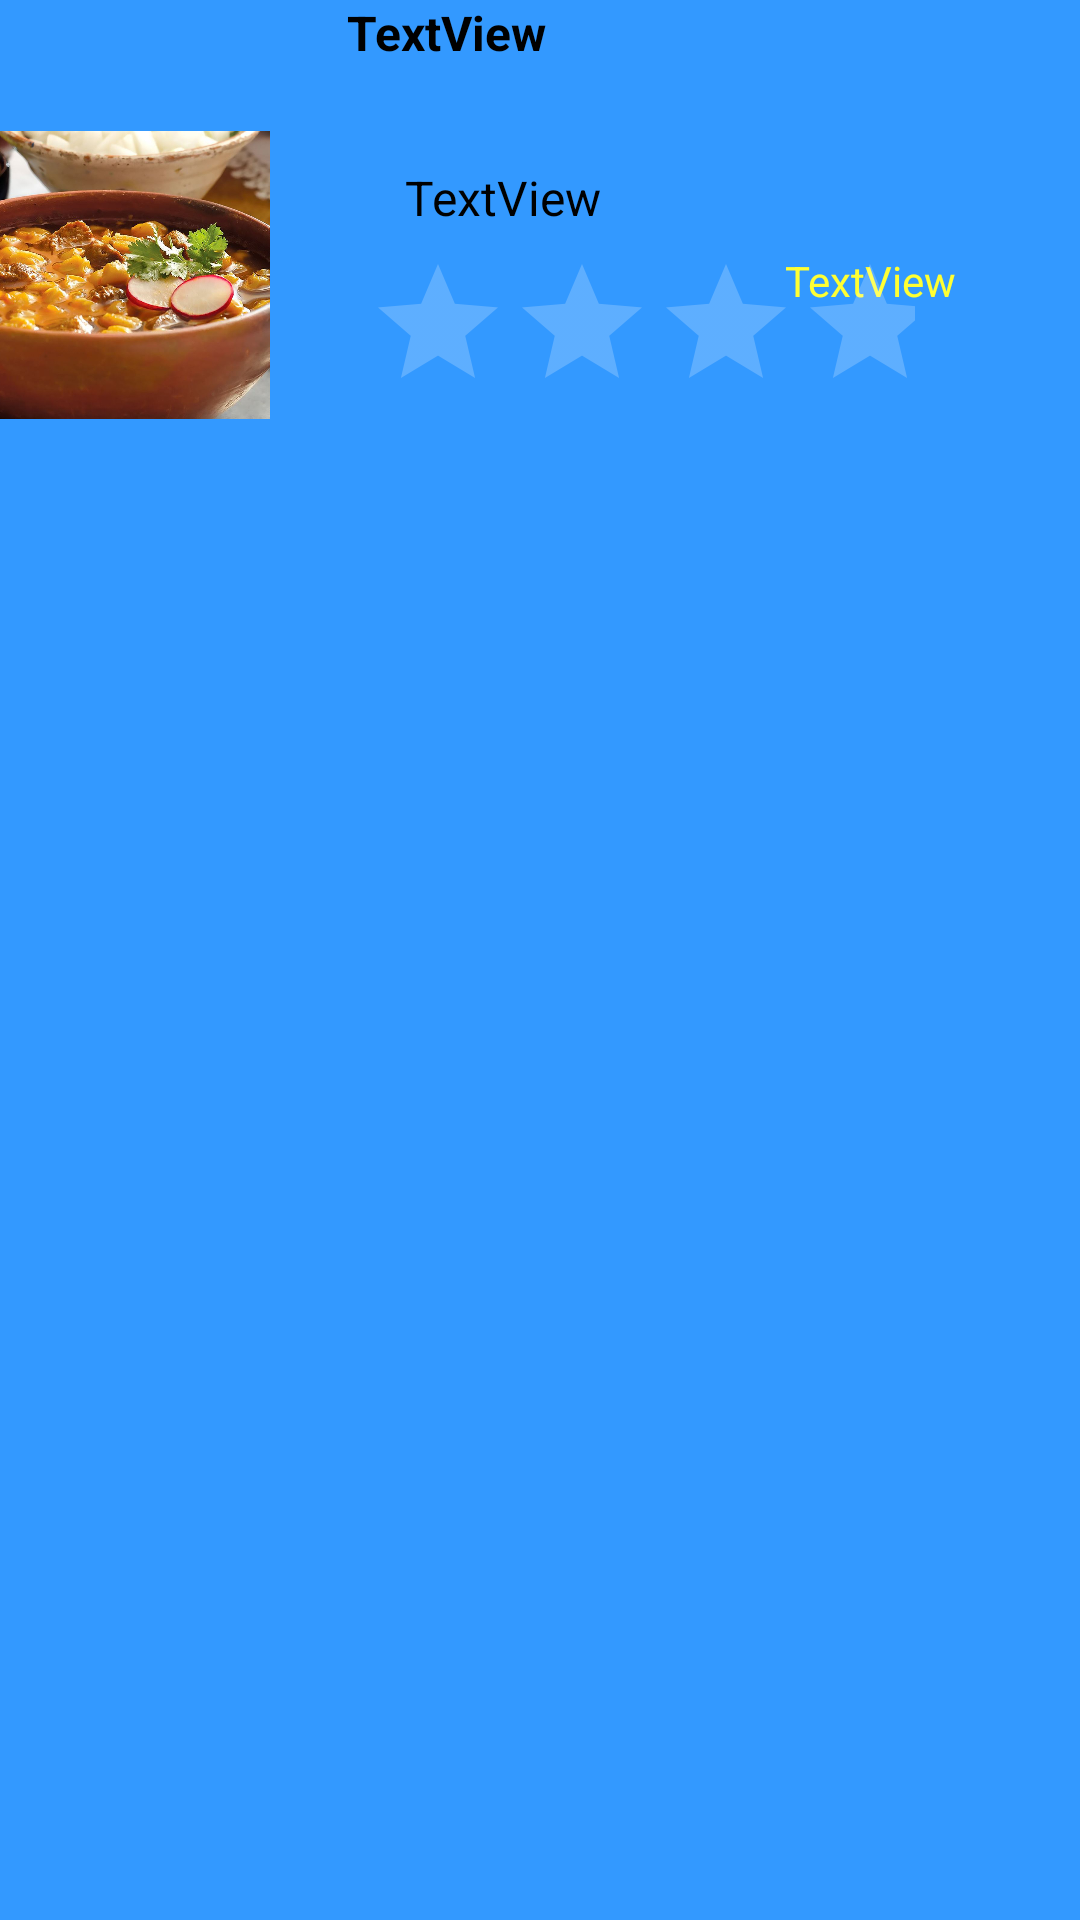

Layout XML and referenced resources for this Android screen:
<!-- AndroidManifest.xml: application theme Theme.AppCompat -->
<!-- res/layout/elemento_lista.xml -->
<?xml version="1.0" encoding="utf-8"?>
<androidx.constraintlayout.widget.ConstraintLayout xmlns:android="http://schemas.android.com/apk/res/android"
    xmlns:app="http://schemas.android.com/apk/res-auto"
    xmlns:tools="http://schemas.android.com/tools"
    android:layout_width="match_parent"
    android:background="#3399FF"
    android:layout_height="match_parent">



    <androidx.constraintlayout.widget.Guideline
        android:id="@+id/guideline"
        android:layout_width="wrap_content"
        android:layout_height="wrap_content"
        android:orientation="horizontal"
        app:layout_constraintGuide_begin="48dp" />

    <androidx.constraintlayout.widget.Guideline
        android:id="@+id/guideline2"
        android:layout_width="wrap_content"
        android:layout_height="wrap_content"
        android:orientation="horizontal"
        app:layout_constraintGuide_begin="80dp" />

    <androidx.constraintlayout.widget.Guideline
        android:id="@+id/guideline6"
        android:layout_width="wrap_content"
        android:layout_height="wrap_content"
        android:orientation="horizontal"
        app:layout_constraintGuide_begin="162dp" />

    <androidx.constraintlayout.widget.Guideline
        android:id="@+id/guideline7"
        android:layout_width="wrap_content"
        android:layout_height="wrap_content"
        android:orientation="horizontal"
        app:layout_constraintGuide_begin="151dp" />

    <androidx.constraintlayout.widget.Guideline
        android:id="@+id/guideline8"
        android:layout_width="wrap_content"
        android:layout_height="wrap_content"
        android:orientation="horizontal"
        app:layout_constraintGuide_begin="158dp" />

    <androidx.constraintlayout.widget.Guideline
        android:id="@+id/guideline9"
        android:layout_width="wrap_content"
        android:layout_height="wrap_content"
        android:orientation="horizontal"
        app:layout_constraintGuide_begin="139dp" />

    <androidx.constraintlayout.widget.Guideline
        android:id="@+id/guideline10"
        android:layout_width="wrap_content"
        android:layout_height="wrap_content"
        android:orientation="horizontal"
        app:layout_constraintGuide_begin="105dp" />

    <androidx.constraintlayout.widget.Guideline
        android:id="@+id/guideline11"
        android:layout_width="wrap_content"
        android:layout_height="wrap_content"
        android:orientation="vertical"
        app:layout_constraintGuide_begin="117dp" />

    <TextView
        android:id="@+id/tvTitulo"
        android:layout_width="245dp"
        android:layout_height="51dp"
        android:text="TextView"
        android:textColor="#000000"
        android:textSize="16sp"
        android:textStyle="bold"
        app:drawableTint="#FFFFFF"
        app:layout_constraintBottom_toTopOf="@+id/guideline"
        app:layout_constraintEnd_toEndOf="parent"
        app:layout_constraintHorizontal_bias="0.673"
        app:layout_constraintStart_toStartOf="@+id/guideline11"
        app:layout_constraintTop_toTopOf="parent"
        app:layout_constraintVertical_bias="0.0" />

    <TextView
        android:id="@+id/tvDirector"
        android:layout_width="201dp"
        android:layout_height="25dp"
        android:text="TextView"
        android:textColor="#000000"
        android:textSize="16sp"
        app:layout_constraintBottom_toTopOf="@+id/guideline2"
        app:layout_constraintEnd_toEndOf="parent"
        app:layout_constraintHorizontal_bias="0.43"
        app:layout_constraintStart_toStartOf="@+id/guideline11"
        app:layout_constraintTop_toTopOf="@+id/guideline"
        app:layout_constraintVertical_bias="1.0" />

    <TextView
        android:id="@+id/tvPrecio"
        android:layout_width="87dp"
        android:layout_height="37dp"
        android:layout_marginTop="4dp"
        android:text="TextView"
        android:textColor="#FFFF33"
        app:layout_constraintEnd_toEndOf="parent"
        app:layout_constraintHorizontal_bias="0.927"
        app:layout_constraintStart_toStartOf="@+id/guideline11"
        app:layout_constraintTop_toTopOf="@+id/guideline2" />

    <RatingBar
        android:id="@+id/ratingBarPerl"
        android:layout_width="183dp"
        android:layout_height="48dp"
        android:layout_marginTop="4dp"
        app:layout_constraintEnd_toEndOf="parent"
        app:layout_constraintHorizontal_bias="0.081"
        app:layout_constraintStart_toStartOf="@+id/guideline11"
        app:layout_constraintTop_toTopOf="@+id/guideline2" />

    <ImageView
        android:id="@+id/ivImagen"
        android:layout_width="149dp"
        android:layout_height="96dp"
        android:layout_marginLeft="8dp"
        android:layout_marginEnd="268dp"
        app:layout_constraintBottom_toBottomOf="parent"
        app:layout_constraintEnd_toEndOf="parent"
        app:layout_constraintHorizontal_bias="0.034"
        app:layout_constraintLeft_toLeftOf="parent"
        app:layout_constraintRight_toLeftOf="@+id/guideline7"
        app:layout_constraintTop_toTopOf="parent"
        app:layout_constraintVertical_bias="0.08"
        app:srcCompat="@drawable/pozole" />


</androidx.constraintlayout.widget.ConstraintLayout>
<!-- resources referenced by this layout -->
<resources>
  <!-- drawable pozole: jpg bitmap (drawable, 161126 bytes) -->
</resources>
